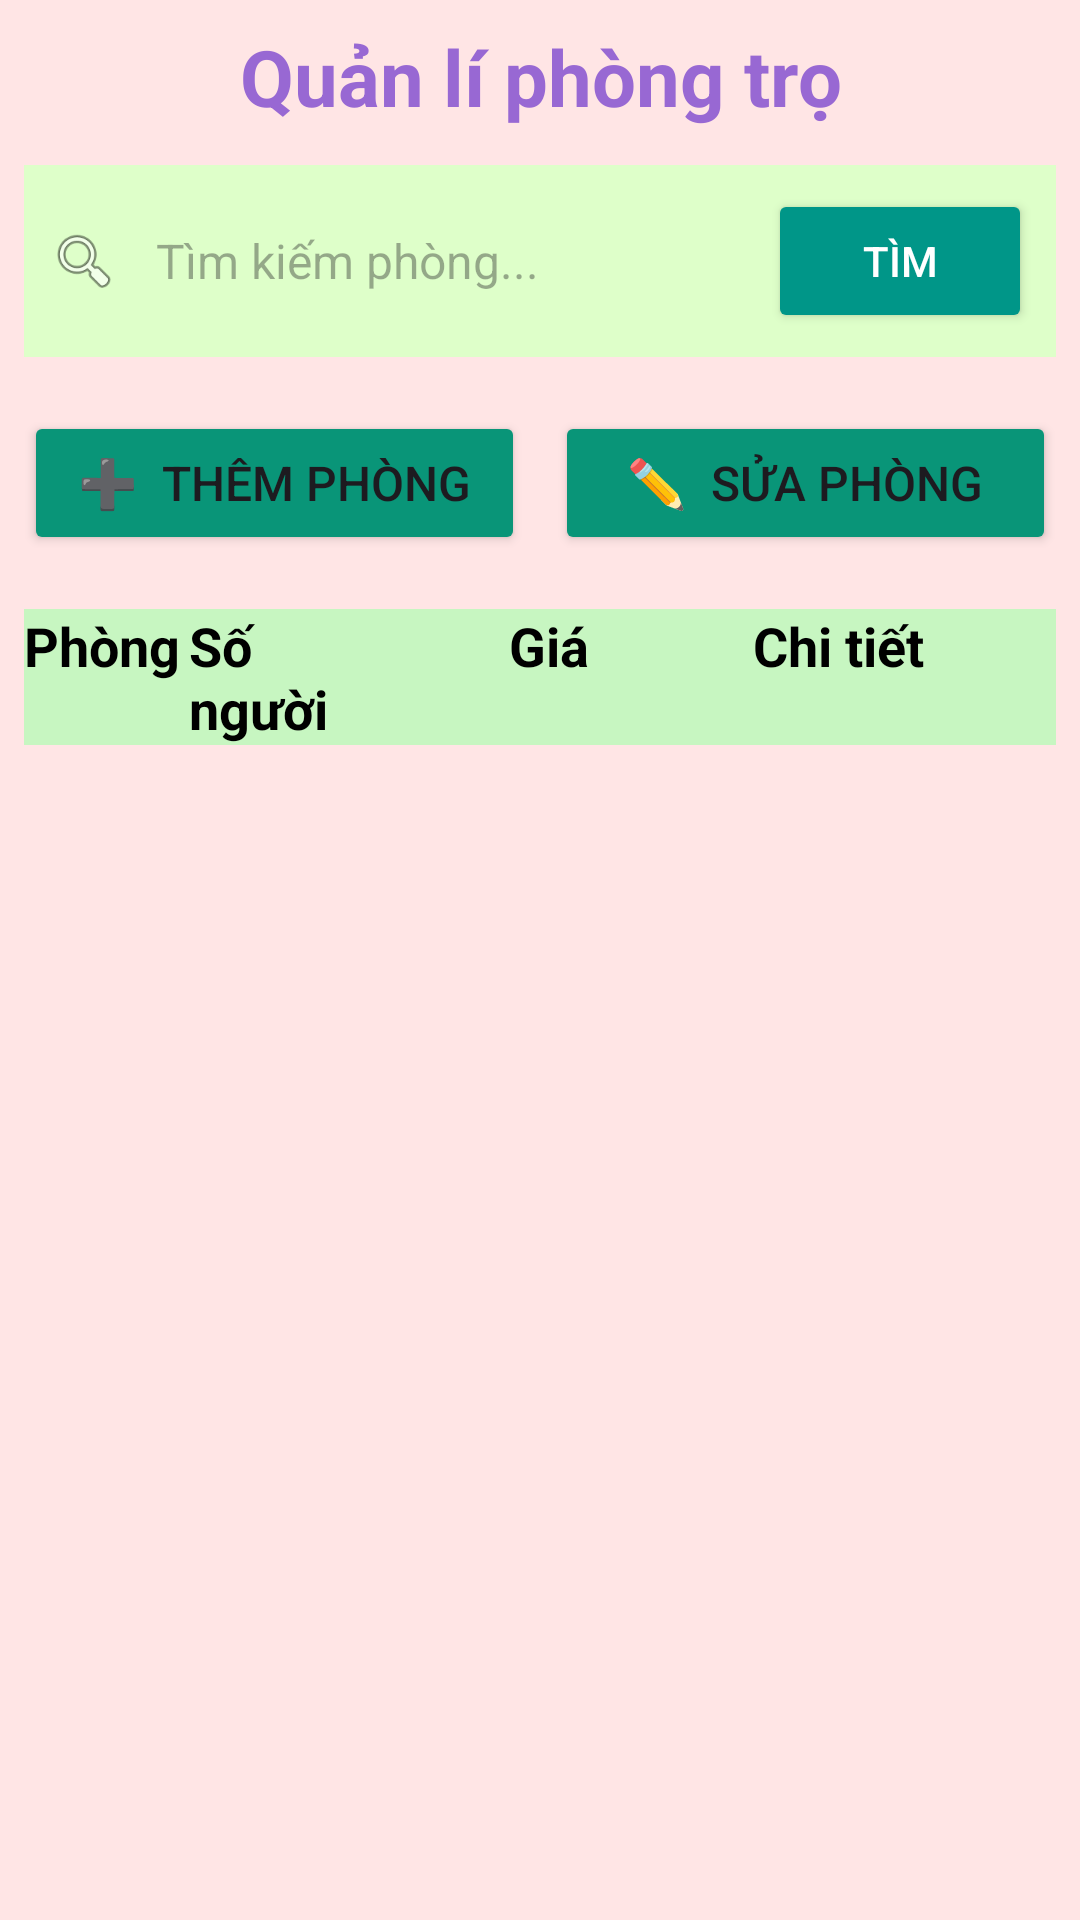

Reconstruct the res/layout file that produces this screen, plus the resources it refers to.
<!-- AndroidManifest.xml: application theme Theme.LoginCustomer -->
<!-- res/layout/qlphongtro_activity_dsphongtro.xml -->
<?xml version="1.0" encoding="utf-8"?>
<androidx.constraintlayout.widget.ConstraintLayout xmlns:android="http://schemas.android.com/apk/res/android"
    xmlns:app="http://schemas.android.com/apk/res-auto"
    xmlns:tools="http://schemas.android.com/tools"
    android:id="@+id/mainphong"
    android:layout_width="match_parent"
    android:layout_height="match_parent"
    android:background="#ffe5e5"
    tools:context=".ui.QLphong_tam.qlphong_activity_home"
    android:padding="8dp">

    <TextView
        android:id="@+id/qlphongtro_dsphong_tvTitle"
        android:layout_width="match_parent"
        android:layout_height="wrap_content"
        android:text="Quản lí phòng trọ"
        android:textAlignment="center"
        android:drawableStart="@drawable/arrow_back"
        android:paddingBottom="12dp"
        android:textColor="@color/purple"
        android:textSize="26sp"
        android:textStyle="bold"
        app:layout_constraintTop_toTopOf="parent"
        app:layout_constraintStart_toStartOf="parent"
        app:layout_constraintEnd_toEndOf="parent" />

    <LinearLayout
        android:id="@+id/linearLayout"
        android:layout_width="match_parent"
        android:layout_height="wrap_content"
        android:background="#DEFFC9"
        android:gravity="center_vertical"
        android:orientation="horizontal"

        android:padding="8dp"
        app:layout_constraintEnd_toEndOf="parent"
        app:layout_constraintHorizontal_bias="0.0"
        app:layout_constraintStart_toStartOf="parent"
        app:layout_constraintTop_toBottomOf="@+id/qlphongtro_dsphong_tvTitle">

        <ImageView
            android:id="@+id/icSearch_phongtro"
            android:layout_width="24dp"
            android:layout_height="24dp"
            android:layout_marginEnd="8dp"
            android:src="@android:drawable/ic_menu_search" />

        <EditText
            android:id="@+id/edtSearch_phongtro"
            android:layout_width="0dp"
            android:layout_height="48dp"
            android:layout_weight="1"
            android:background="@android:color/transparent"
            android:hint="Tìm kiếm phòng..."
            android:inputType="text"
            android:paddingStart="4dp"
            android:textSize="16sp" />

        <Button
            android:id="@+id/btnSearch_phongtro"
            android:layout_width="wrap_content"
            android:layout_height="wrap_content"
            android:backgroundTint="#009688"
            android:minHeight="48dp"
            android:paddingStart="16dp"
            android:paddingEnd="16dp"
            android:text="Tìm"
            android:textColor="@android:color/white" />
    </LinearLayout>

    <LinearLayout
        android:id="@+id/linearLayout2"
        android:layout_width="match_parent"
        android:layout_height="wrap_content"
        android:layout_marginTop="12dp"
        android:orientation="horizontal"
        android:paddingTop="6dp"
        android:paddingBottom="6dp"
        android:weightSum="2"
        app:layout_constraintEnd_toEndOf="parent"
        app:layout_constraintHorizontal_bias="0.0"
        app:layout_constraintStart_toStartOf="parent"
        app:layout_constraintTop_toBottomOf="@+id/linearLayout">


        <Button
            android:id="@+id/btnAddRoom_phongtro"
            android:layout_width="0dp"
            android:layout_height="wrap_content"
            android:layout_marginRight="5dp"
            android:layout_weight="1"
            android:backgroundTint="#099578"
            android:minHeight="48dp"
            android:text="➕  Thêm phòng"
            android:textSize="16dp"
            app:cornerRadius="12dp" />

        <Button
            android:id="@+id/btnUpdateRoom_phongtro"
            android:layout_width="0dp"
            android:layout_height="wrap_content"
            android:layout_marginLeft="5dp"
            android:layout_weight="1"
            android:backgroundTint="#099578"
            android:minHeight="48dp"
            android:text="✏️  Sửa phòng"
            android:textSize="16dp"
            app:cornerRadius="12dp" />

    </LinearLayout>


    <LinearLayout
        android:id="@+id/linearLayout3"
        android:layout_width="match_parent"
        android:layout_height="wrap_content"
        android:layout_marginTop="12dp"
        android:background="#C7F6C1"
        android:weightSum="5"
        app:layout_constraintTop_toBottomOf="@+id/linearLayout2"
        tools:layout_editor_absoluteX="8dp">

        <TextView
            android:layout_width="0dp"
            android:layout_height="wrap_content"
            android:layout_weight="0.8"
            android:text="Phòng"
            android:textSize="18sp"
            android:textStyle="bold" />

        <TextView
            android:layout_width="0dp"
            android:layout_height="wrap_content"
            android:layout_weight="1"
            android:text="Số người"
            android:textSize="18sp"
            android:textStyle="bold" />

        <TextView
            android:layout_width="0dp"
            android:layout_height="wrap_content"
            android:layout_weight="1.5"
            android:gravity="center"
            android:text="Giá"
            android:textSize="18sp"
            android:textStyle="bold" />

        <TextView
            android:layout_width="0dp"
            android:layout_height="wrap_content"
            android:layout_weight="1.3"
            android:gravity="center"
            android:text="Chi tiết"
            android:textSize="18sp"
            android:textStyle="bold" />

        <TextView
            android:layout_width="0dp"
            android:layout_height="wrap_content"
            android:layout_weight="0.5" />
    </LinearLayout>

    <ListView
        android:id="@+id/listview_dsphong_phongtro"
        android:layout_width="0dp"
        android:layout_height="0dp"
        android:clipToPadding="false"
        android:focusable="false"
        android:focusableInTouchMode="false"
        app:layout_constraintBottom_toBottomOf="parent"
        app:layout_constraintEnd_toEndOf="parent"
        app:layout_constraintHorizontal_bias="0.0"
        app:layout_constraintStart_toStartOf="parent"
        app:layout_constraintTop_toBottomOf="@+id/linearLayout3"
        app:layout_constraintVertical_bias="0.0"
        tools:listitem="@layout/qlphongtro_item_dsphong" />

</androidx.constraintlayout.widget.ConstraintLayout>
<!-- res/layout/qlphongtro_item_dsphong.xml (included above) -->
<?xml version="1.0" encoding="utf-8"?>
<LinearLayout xmlns:android="http://schemas.android.com/apk/res/android"
    android:layout_width="match_parent"
    android:layout_height="wrap_content"
    android:background="@drawable/bg_border_green_circle"
    android:paddingTop="8dp"
    android:paddingBottom="12dp"
    android:gravity="center"
    android:weightSum="5"
    android:clickable="false"
    android:focusable="false"
    android:descendantFocusability="afterDescendants">

    <TextView
        android:id="@+id/txtPhong_itemdsphong"
        android:layout_width="0dp"
        android:layout_weight="0.8"
        android:textSize="16sp"
        android:focusableInTouchMode="false"
        android:textStyle="bold"
        android:layout_height="wrap_content"
        android:text="102"/>
    <TextView
        android:id="@+id/txtSoNguoi_itemdsphong"
        android:layout_width="0dp"
        android:layout_weight="1"
        android:textSize="16sp"
        android:focusableInTouchMode="false"
        android:textStyle="bold"
        android:layout_height="wrap_content"
        android:gravity="center"
        android:text="2"/>
    <TextView
        android:id="@+id/txtGiaPhong_itemdsphong"
    android:layout_width="0dp"
    android:layout_weight="1.9"
    android:textSize="16sp"
        android:focusableInTouchMode="false"
    android:textStyle="bold"
    android:layout_height="wrap_content"
        android:gravity="center"
    android:text="2000000"/>
    <TextView
        android:id="@+id/txtXemChiTiet_itemdsphong"
        android:layout_width="0dp"
        android:layout_weight="1"
        android:textSize="16sp"
        android:textStyle="bold"
        android:textColor="#81FF00"
        android:focusableInTouchMode="false"
    android:layout_height="wrap_content"
        android:gravity="center"
    android:text="xem"/>
    <ImageView
        android:id="@+id/iconMoreOption_itemdsphong"
        android:layout_width="40dp"
        android:layout_height="22dp"
        android:focusableInTouchMode="false"
        android:src="@drawable/img_threedot" />
</LinearLayout>
<!-- resources referenced by this layout -->
<resources>
  <color name="purple">#9868d3</color>
  <!-- drawable bg_border_green_circle (drawable) -->
  <?xml version="1.0" encoding="utf-8"?>
  <shape xmlns:android="http://schemas.android.com/apk/res/android"
      android:shape="rectangle">
  
      <solid android:color="#E7FFE2" />
  
      <corners android:radius="16dp" />
  
      <stroke
          android:width="2dp"
          android:color="#01BC01" />
  </shape>
  <!-- drawable img_threedot: png bitmap (drawable, 5879 bytes) -->
  <style name="Theme.LoginCustomer" parent="Base.Theme.LoginCustomer" />
  <style name="Base.Theme.LoginCustomer" parent="Theme.Material3.DayNight.NoActionBar">
          
          
          <item name="android:textViewStyle">@style/MyTextViewStyle</item>
  
      </style>
  <style name="MyTextViewStyle">
          <item name="android:textColor">#000000</item> 
      </style>
</resources>
